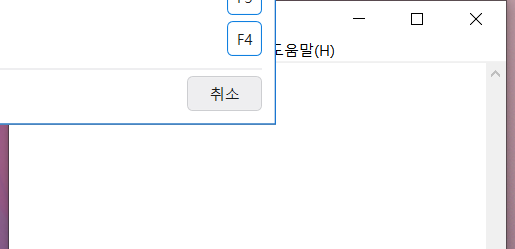
Workflow: notepad

Step 1: 메모장열기 on the element in window '제목 없음 - Windows 메모장' (notepad.exe)

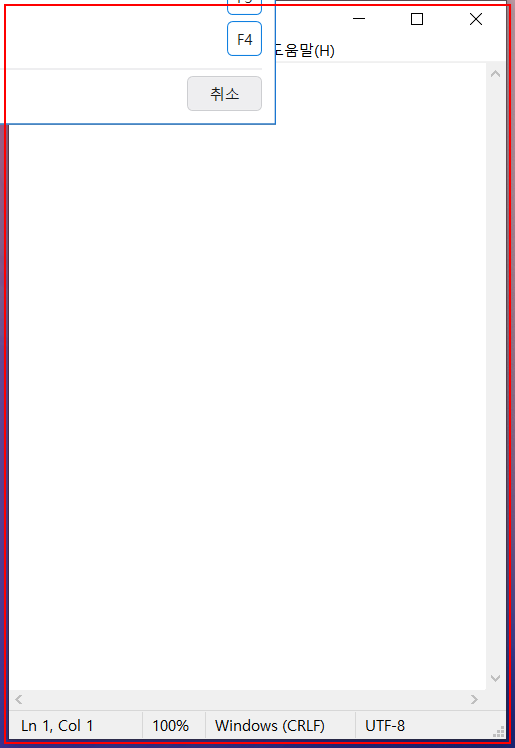
Step 2: type "안녕하세요. 반갑습니다.[k(enter)]감사합니다." into the element in window '제목 없음 - Windows 메모장' (notepad.exe)

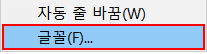
Step 3: click on 'menu item  글꼴(F)...' (notepad.exe)

Step 4: type "바탕" in window '글꼴' (notepad.exe) (no picture)

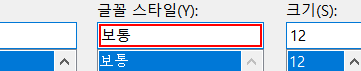
Step 5: type "굵게" in window '글꼴' (notepad.exe)

Step 6: click in window '글꼴' (notepad.exe) (no picture)

Step 7: get-text from the editable text '텍스트 편집' in window '*제목 없음 - Windows 메모장' (notepad.exe) (no picture)

Step 8: type "편지" in window '다른 이름으로 저장' (notepad.exe) (no picture)

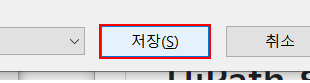
Step 9: click in window '다른 이름으로 저장' (notepad.exe)

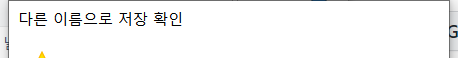
Step 10 [catch]: On Element Appear 'notepad.exe 다른'

Step 11 [catch]: click on the button '예(Y)' in window '다른 이름으로 저장 확인' (notepad.exe) (no picture)

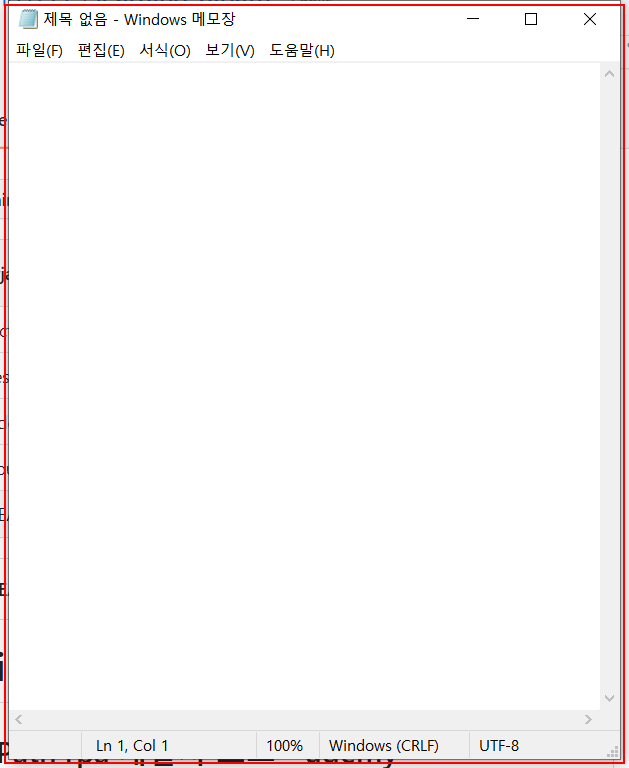
Step 12: Close Application 'notepad.exe 제목'